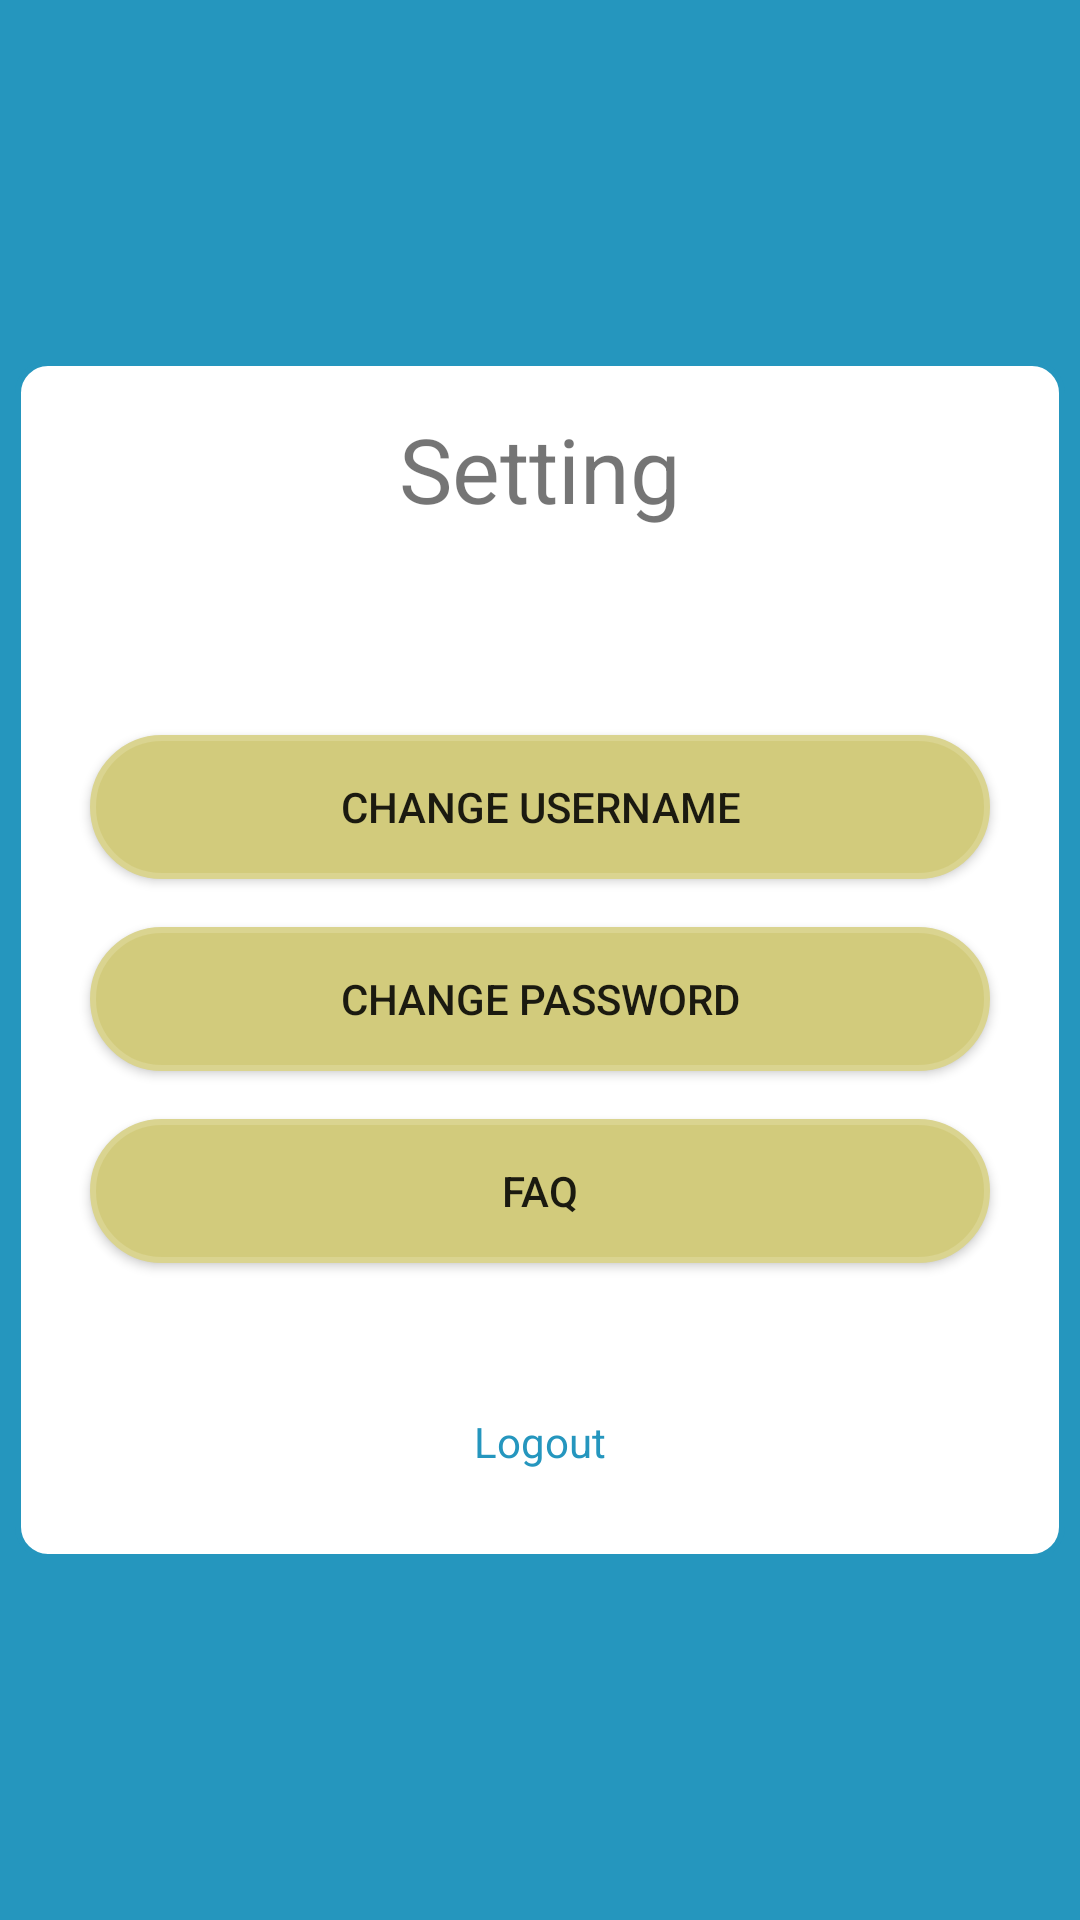

Write the Android layout XML for this screen, with the resource values it uses.
<!-- AndroidManifest.xml: application theme AppTheme -->
<!-- res/layout/activity_setting.xml -->
<?xml version="1.0" encoding="utf-8"?>
<RelativeLayout xmlns:android="http://schemas.android.com/apk/res/android"
    xmlns:app="http://schemas.android.com/apk/res-auto"
    xmlns:tools="http://schemas.android.com/tools"
    android:layout_width="match_parent"
    android:layout_height="match_parent"
    android:background="@color/base"
    tools:context=".Setting">

    <androidx.appcompat.widget.Toolbar
        android:id="@+id/setting_toolbar"
        android:layout_width="match_parent"
        android:layout_height="wrap_content"
        android:background="@color/base"
        android:theme="@style/ToolbarColoredBackArrow"
        app:titleTextColor="@android:color/white"/>

    <TextView
        android:id="@+id/texttessss"
        android:layout_width="wrap_content"
        android:layout_height="wrap_content"
        android:text="setting"
        android:visibility="invisible"
        tools:layout_editor_absoluteX="16dp"
        tools:layout_editor_absoluteY="92dp"
        tools:ignore="MissingConstraints" />

    <TextView
        android:id="@+id/setting"
        android:layout_width="350dp"
        android:layout_height="400dp"
        android:layout_centerInParent="true"
        android:background="@drawable/rounded_corener_view"
        android:text="Setting"
        android:padding="16dp"
        android:textSize="30dp"
        android:gravity="center|top"/>

    <Button
        android:id="@+id/setting_usernameV2"
        android:layout_width="300dp"
        android:layout_height="wrap_content"
        android:layout_alignTop="@+id/setting"
        android:layout_centerHorizontal="true"
        android:layout_marginTop="125dp"
        android:background="@drawable/rounded_corener_button"
        android:onClick="navigation"
        android:text="Change Username" />

    <Button
        android:id="@+id/setting_passV2"
        android:layout_width="300dp"
        android:layout_height="wrap_content"
        android:layout_below="@+id/setting_usernameV2"
        android:layout_marginTop="16dp"
        android:layout_centerHorizontal="true"
        android:background="@drawable/rounded_corener_button"
        android:onClick="navigation"
        android:text="Change Password" />

    <Button
        android:id="@+id/setting_faq"
        android:layout_width="300dp"
        android:layout_height="wrap_content"
        android:layout_below="@+id/setting_passV2"
        android:layout_marginTop="16dp"
        android:layout_centerHorizontal="true"
        android:background="@drawable/rounded_corener_button"
        android:onClick="navigation"
        android:text="FAQ" />

    <TextView
        android:id="@+id/seeting_logOut"
        android:layout_width="wrap_content"
        android:layout_height="wrap_content"
        android:layout_below="@+id/setting_faq"
        android:layout_centerHorizontal="true"
        android:layout_marginTop="50dp"
        android:onClick="navigation"
        android:text="Logout"
        android:textColor="@color/base" />
</RelativeLayout>
<!-- resources referenced by this layout -->
<resources>
  <color name="base">#2596be</color>
  <!-- drawable rounded_corener_button (drawable) -->
  <?xml version="1.0" encoding="utf-8"?>
  <shape
      xmlns:android="http://schemas.android.com/apk/res/android"
      android:shape="rectangle">
  
      <corners android:radius="100dp" />
  
      
      <stroke android:width="2dp" android:color="@color/button" />
  
      
      <solid android:color="@color/buttonCorner" />
  
  </shape>
  <!-- drawable rounded_corener_view (drawable) -->
  <?xml version="1.0" encoding="utf-8"?>
  <shape
      xmlns:android="http://schemas.android.com/apk/res/android"
      android:shape="rectangle">
  
      <corners android:radius="10dp" />
  
      
      <stroke android:width="2dp" android:color="@color/base" />
  
      
      <solid android:color="@android:color/white" />
  
  </shape>
  <style name="ToolbarColoredBackArrow" parent="AppTheme">
          <item name="android:textColorSecondary">@android:color/white</item>
          <item name="colorPrimary">@color/base</item>
          <item name="colorPrimaryDark">@color/colorPrimaryDark</item>
          <item name="colorAccent">@color/colorAccent</item>
      </style>
  <style name="AppTheme" parent="Theme.AppCompat.Light.DarkActionBar">
          
          <item name="colorPrimary">@color/base</item>
          <item name="colorPrimaryDark">@color/colorPrimaryDark</item>
          <item name="colorAccent">@color/colorAccent</item>
      </style>
  <color name="button">#dad490</color>
  <color name="buttonCorner">#D2CB7C</color>
  <color name="colorPrimaryDark">#2b2b2b</color>
  <color name="colorAccent">#03DAC5</color>
</resources>
